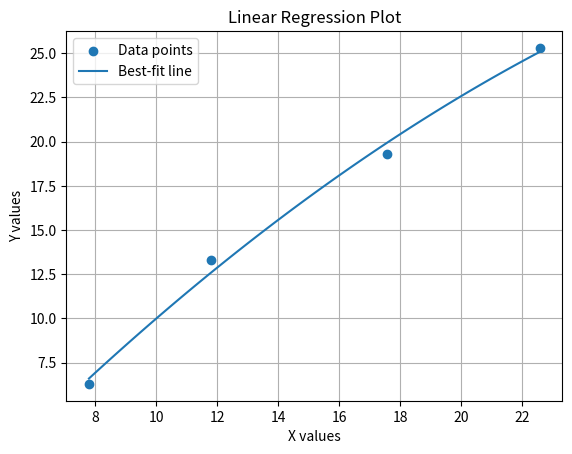

Generate this figure with matplotlib:
import numpy as np
import matplotlib.pyplot as plt

# Data
x = np.array([7.8, 11.8, 17.56, 22.58])
y = np.array([6.3, 13.3, 19.3, 25.3])

# Linear regression
a,b, c = np.polyfit(x, y, 2)

# Predicted values
y_pred = a* x**2+b* x + c

# Smooth line for better visualization
x_line = np.linspace(min(x), max(x), 100)
y_line = a* x_line**2+b* x_line + c

# Plot
plt.scatter(x, y, label="Data points")
plt.plot(x_line, y_line, label="Best-fit line")

# Labels
plt.xlabel("X values")
plt.ylabel("Y values")
plt.title("Linear Regression Plot")

plt.legend()
plt.grid()

plt.show()
